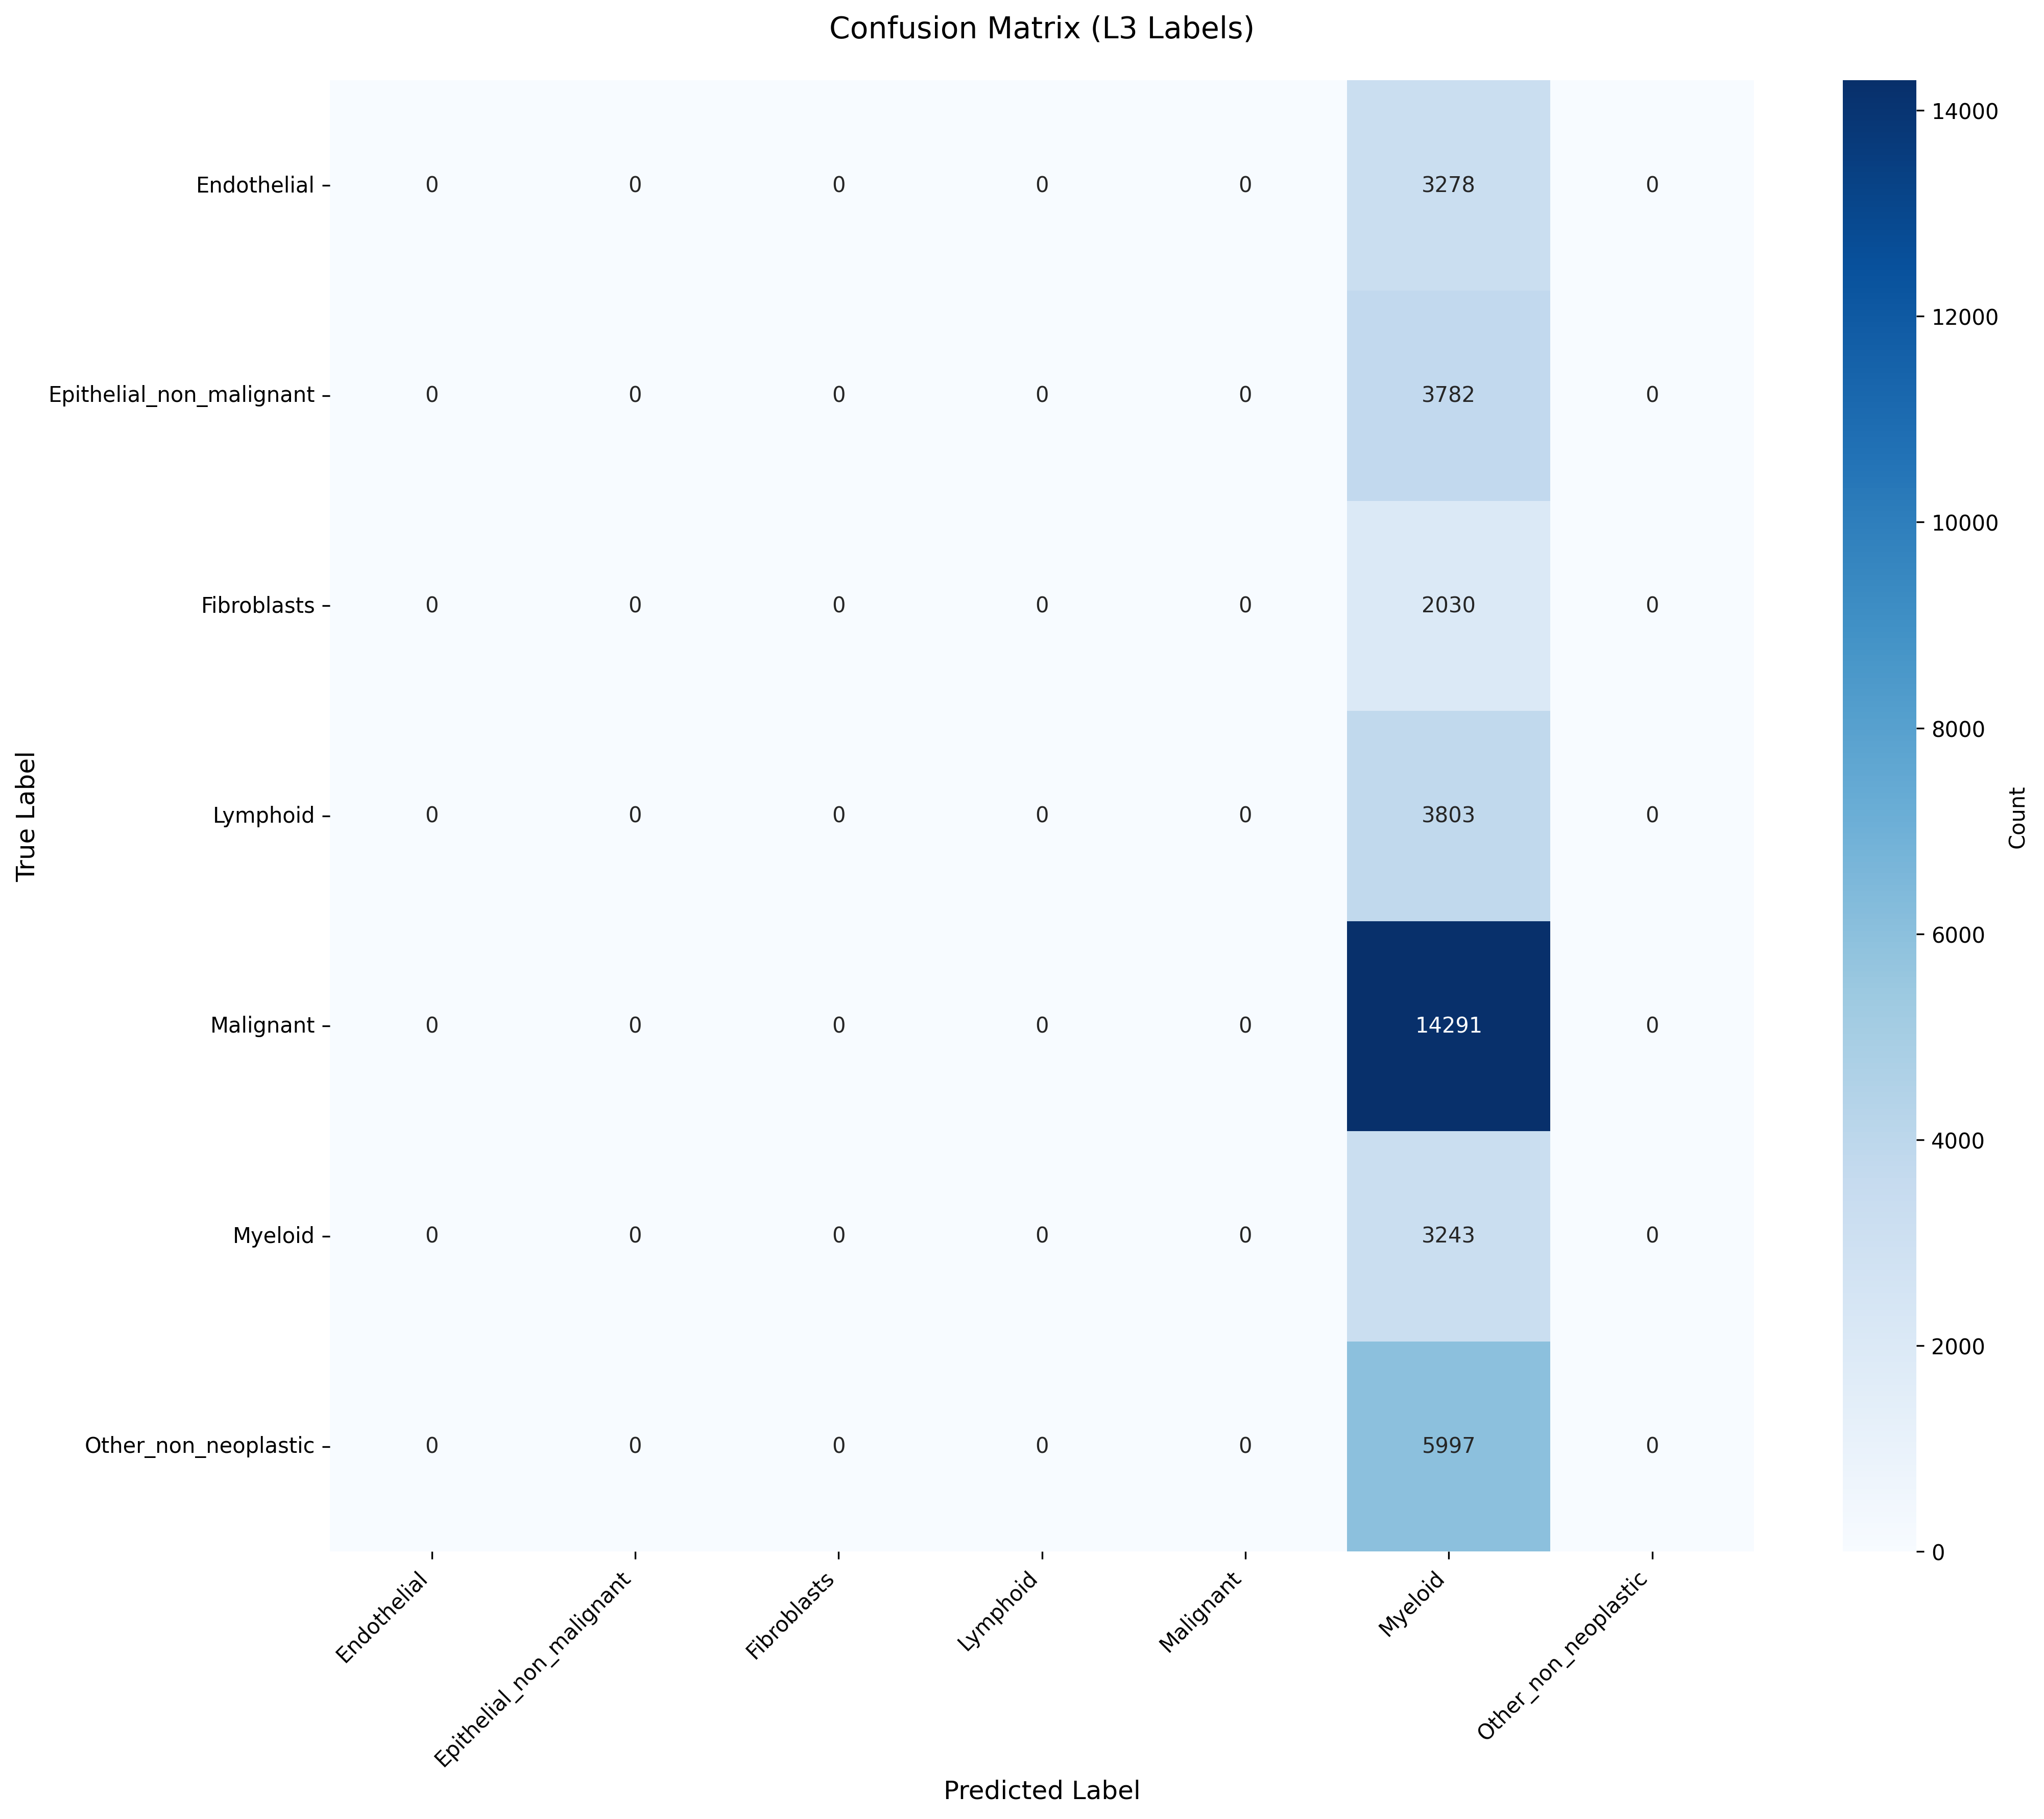

Data behind this chart, as committed beside it:
True_Label, Endothelial, Epithelial_non_malignant, Fibroblasts, Lymphoid, Malignant, Myeloid, Other_non_neoplastic
Endothelial, 0, 0, 0, 0, 0, 3278, 0
Epithelial_non_malignant, 0, 0, 0, 0, 0, 3782, 0
Fibroblasts, 0, 0, 0, 0, 0, 2030, 0
Lymphoid, 0, 0, 0, 0, 0, 3803, 0
Malignant, 0, 0, 0, 0, 0, 14291, 0
Myeloid, 0, 0, 0, 0, 0, 3243, 0
Other_non_neoplastic, 0, 0, 0, 0, 0, 5997, 0
